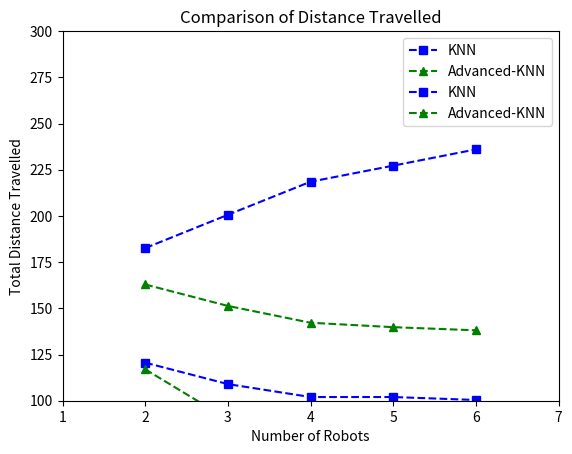

This chart was generated by the following Python code:
from matplotlib import pyplot as plt
import numpy as np

advanced_152 = [85.3,77.6,48.6,117.0]
a = advanced_152[0]+advanced_152[1]
advanced_153 = [56.0,46.0,49.3,36.0,90.0]
b = advanced_153[0]+advanced_153[1]+advanced_153[2]
advanced_154 = [40.6,34,31.3,36.3,26.3,77.0]
c = advanced_154[0]+advanced_154[1]+advanced_154[2]+advanced_154[3]
advanced_155 = [24.3,25.0,27.6,33.3,29.6,24.3,67.6]
d = advanced_155[0]+advanced_155[1]+advanced_155[2]+advanced_155[3] + advanced_155[4]
advanced_156 = [25.6,29.0,17.0,24.3,22.6,19.6,20.6,60.3]
e = advanced_156[0]+advanced_156[1]+advanced_156[2]+advanced_156[3] + advanced_156[4] + advanced_156[5]

a2 = [a,advanced_152[-1:]]
a3 = [b,advanced_153[-1:]]
a4 = [c,advanced_154[-1:]]
a5 = [d,advanced_155[-1:]]
a6 = [e,advanced_156[-1:]]


kimst_152 = [92.6, 90.0, 68.3, 120.6]
a = kimst_152[0]+kimst_152[1]
kimst_153 = [55.6, 67, 78, 46.3, 109.0]
b = kimst_153[0]+kimst_153[1]+kimst_153[2]
kimst_154 = [66, 47.6, 47.3, 57.6, 35, 102]
c = kimst_154[0]+kimst_154[1]+kimst_154[2]+kimst_154[3]
kimst_155 = [40.6, 45.3, 49, 38.3, 54.0, 29, 102]
d = kimst_155[0]+kimst_155[1]+kimst_155[2]+kimst_155[3] + kimst_155[4]
kimst_156 = [49.8, 37.6, 47.8, 37.6, 32.2, 31.0, 23.8, 100.4]
e = kimst_156[0]+kimst_156[1]+kimst_156[2]+kimst_156[3] + kimst_156[4] + kimst_156[5]


k2 = [a,kimst_152[-1:]]
k3 = [b,kimst_153[-1:]]
k4 = [c,kimst_154[-1:]]
k5 = [d,kimst_155[-1:]]
k6 = [e,kimst_156[-1:]]

x= np.arange(2,7)
y = [k2[1],k3[1],k4[1],k5[1],k6[1]]
y2 = [a2[1],a3[1],a4[1],a5[1],a6[1]]
plt.plot(x,y, 'bs--', label = 'KNN')
plt.plot(x,y2, 'g^--',label = 'Advanced-KNN')
plt.title("Comparison of Exploration Time")
plt.xlabel("Number of Robots")
plt.ylabel("Total Exploration Time(s)")
plt.axis([1,7, 0, 200])
plt.legend()

plt.show()



x= np.arange(2,7)
y = [k2[0],k3[0],k4[0],k5[0],k6[0]]
y2 = [a2[0],a3[0],a4[0],a5[0],a6[0]]
plt.plot(x,y, 'bs--', label = 'KNN')
plt.plot(x,y2, 'g^--',label = 'Advanced-KNN')
plt.title("Comparison of Distance Travelled")
plt.xlabel("Number of Robots")
plt.ylabel("Total Distance Travelled")
plt.axis([1,7, 100, 300])
plt.legend()

plt.show()